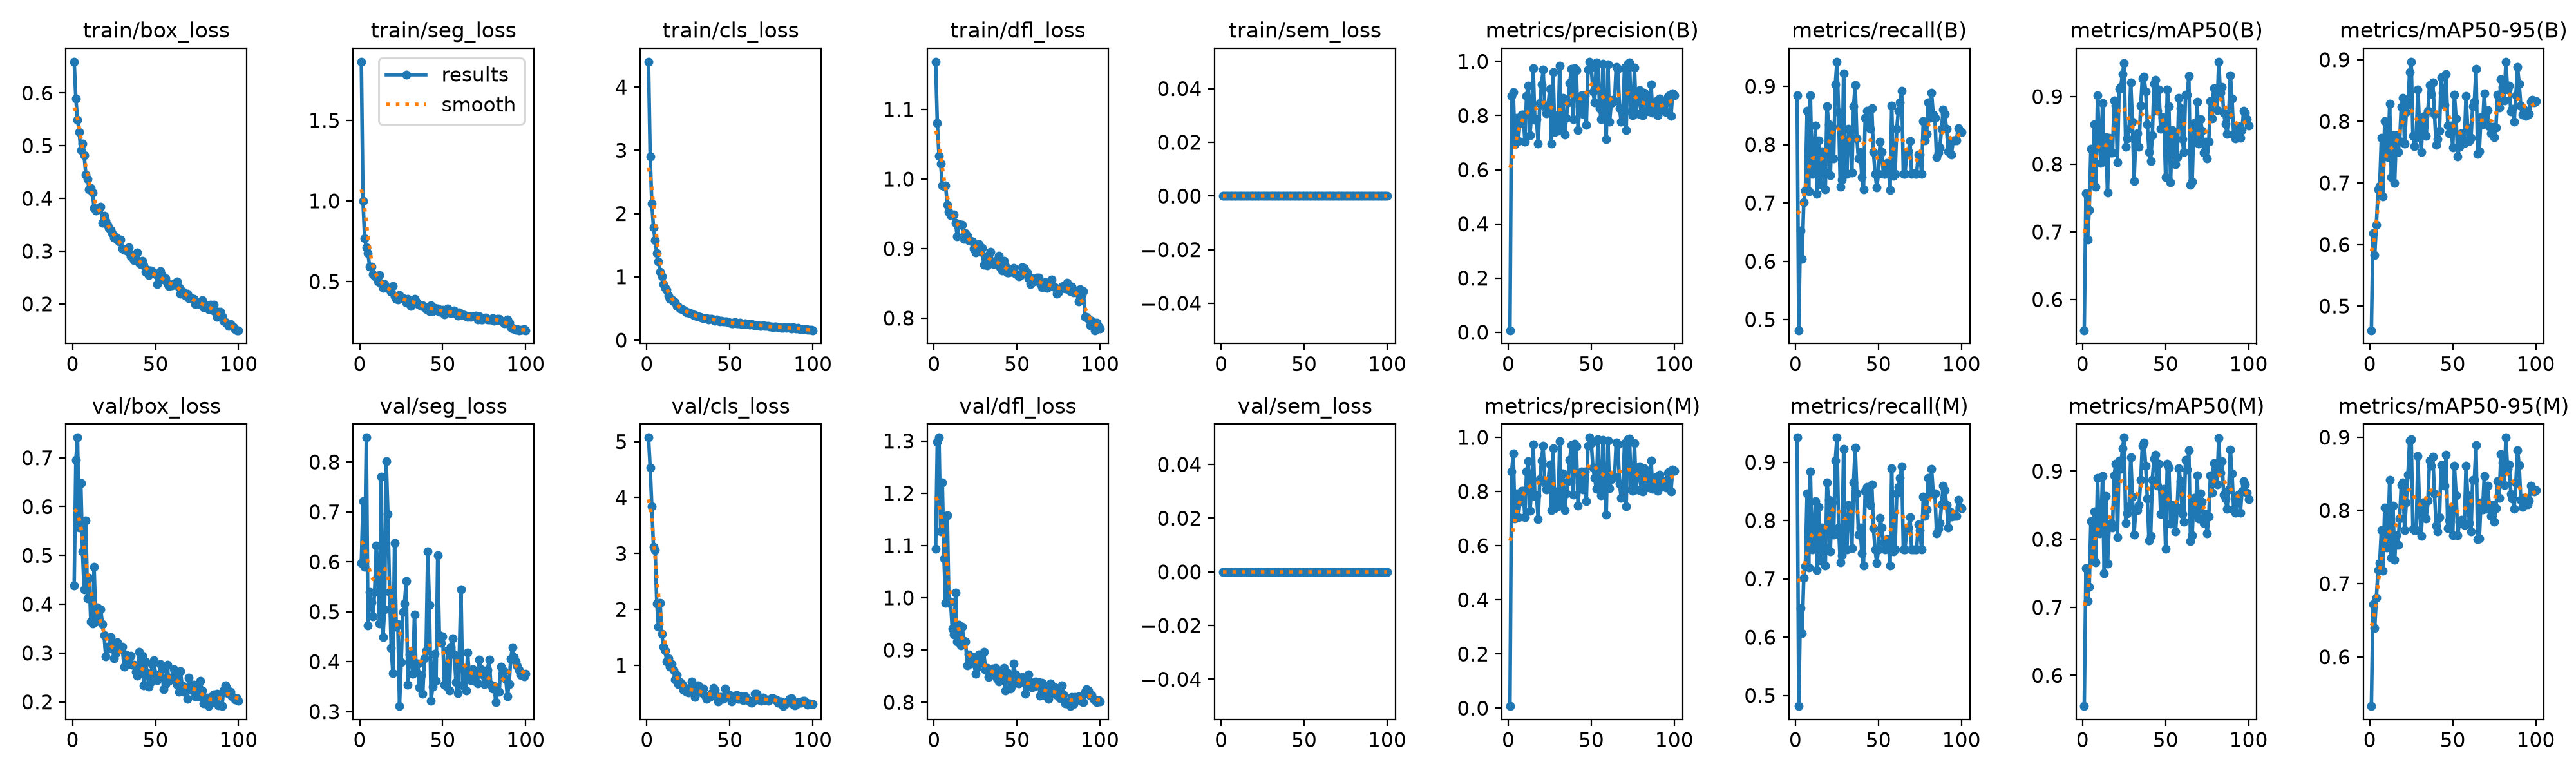

Source data for this figure (header and first rows):
epoch, time, train/box_loss, train/seg_loss, train/cls_loss, train/dfl_loss, train/sem_loss, metrics/precision(B), metrics/recall(B), metrics/mAP50(B), metrics/mAP50-95(B), metrics/precision(M), metrics/recall(M), metrics/mAP50(M), metrics/mAP50-95(M), val/box_loss, val/seg_loss, val/cls_loss, val/dfl_loss, val/sem_loss, lr/pg0, lr/pg1, lr/pg2
1, 70.39, 0.6594, 1.863, 4.4, 1.169, 0, 0.00748, 0.8846, 0.5547, 0.4608, 0.00752, 0.9423, 0.5548, 0.5327, 0.4387, 0.5969, 5.072, 1.094, 0, 0.0002506, 0.0002506, 0.0002506
2, 113.8, 0.5893, 0.998, 2.904, 1.081, 0, 0.8729, 0.4817, 0.7572, 0.6184, 0.8729, 0.4817, 0.7572, 0.6719, 0.6954, 0.7217, 4.539, 1.298, 0, 0.000502, 0.000502, 0.000502
3, 157.7, 0.5495, 0.7698, 2.156, 1.034, 0, 0.8858, 0.6526, 0.6883, 0.5827, 0.9401, 0.6504, 0.7097, 0.6394, 0.7414, 0.59, 3.839, 1.307, 0, 0.0007482, 0.0007482, 0.0007482
4, 201, 0.5262, 0.7123, 1.783, 1.023, 0, 0.6948, 0.6037, 0.7323, 0.6323, 0.6994, 0.6062, 0.7298, 0.6807, 0.5566, 0.8488, 3.123, 1.127, 0, 0.0007462, 0.0007462, 0.0007462
5, 243.6, 0.4913, 0.6752, 1.58, 0.9911, 0, 0.7921, 0.7015, 0.8231, 0.6898, 0.7921, 0.7015, 0.8266, 0.7183, 0.6478, 0.4723, 3.058, 1.221, 0, 0.0007385, 0.0007385, 0.0007385
6, 285.8, 0.5038, 0.592, 1.37, 0.9901, 0, 0.7053, 0.7214, 0.7702, 0.695, 0.7053, 0.7214, 0.7702, 0.7284, 0.5089, 0.5401, 2.105, 1.076, 0, 0.0007309, 0.0007309, 0.0007309
7, 328.4, 0.4821, 0.5907, 1.238, 0.991, 0, 0.7736, 0.8578, 0.8595, 0.7729, 0.7618, 0.8461, 0.8405, 0.7727, 0.4298, 0.519, 1.692, 0.9899, 0, 0.0007233, 0.0007233, 0.0007233
8, 370.7, 0.4452, 0.5423, 1.077, 0.9628, 0, 0.8024, 0.7196, 0.7669, 0.6778, 0.8024, 0.7196, 0.766, 0.7174, 0.5716, 0.4903, 2.115, 1.158, 0, 0.0007157, 0.0007157, 0.0007157
9, 414.5, 0.4365, 0.5327, 1.006, 0.9529, 0, 0.8032, 0.8846, 0.9018, 0.8008, 0.8032, 0.8846, 0.8898, 0.8043, 0.4117, 0.5399, 1.566, 0.99, 0, 0.0007081, 0.0007081, 0.0007081
10, 457.7, 0.4172, 0.5285, 0.8897, 0.9481, 0, 0.7042, 0.75, 0.8399, 0.745, 0.7042, 0.75, 0.8089, 0.7495, 0.4541, 0.6328, 1.334, 0.9927, 0, 0.0007005, 0.0007005, 0.0007005
11, 501.4, 0.4193, 0.4981, 0.824, 0.9477, 0, 0.8733, 0.7617, 0.8024, 0.7423, 0.8733, 0.7617, 0.8104, 0.7625, 0.3647, 0.5835, 1.263, 0.9404, 0, 0.0006929, 0.0006929, 0.0006929
12, 545, 0.4108, 0.5402, 0.7957, 0.9491, 0, 0.9109, 0.8332, 0.8906, 0.8291, 0.9109, 0.8332, 0.8927, 0.8419, 0.3608, 0.4765, 1.074, 0.9298, 0, 0.0006853, 0.0006853, 0.0006853
13, 591.5, 0.3815, 0.4832, 0.7043, 0.9368, 0, 0.7278, 0.7154, 0.8072, 0.709, 0.7278, 0.7154, 0.7498, 0.7351, 0.4762, 0.7707, 1.125, 1.009, 0, 0.0006776, 0.0006776, 0.0006776
14, 635.7, 0.3775, 0.4614, 0.6513, 0.918, 0, 0.8009, 0.807, 0.8404, 0.7775, 0.7982, 0.8232, 0.8632, 0.8062, 0.3647, 0.4489, 0.9795, 0.9162, 0, 0.00067, 0.00067, 0.00067
15, 681.4, 0.3791, 0.4856, 0.6362, 0.9348, 0, 0.9747, 0.7321, 0.7582, 0.7, 0.9747, 0.7321, 0.7645, 0.7329, 0.394, 0.5044, 1.027, 0.9477, 0, 0.0006624, 0.0006624, 0.0006624
16, 727.4, 0.3832, 0.4618, 0.6146, 0.9345, 0, 0.7839, 0.7885, 0.8387, 0.7778, 0.7839, 0.7885, 0.8177, 0.7656, 0.3665, 0.8011, 0.925, 0.9089, 0, 0.0006548, 0.0006548, 0.0006548
17, 772.2, 0.3844, 0.461, 0.5995, 0.9346, 0, 0.7859, 0.7545, 0.8171, 0.7502, 0.7859, 0.7545, 0.8239, 0.7532, 0.3892, 0.6954, 0.7492, 0.9446, 0, 0.0006472, 0.0006472, 0.0006472
18, 815.1, 0.3539, 0.4561, 0.5397, 0.9141, 0, 0.6969, 0.7232, 0.817, 0.7677, 0.6969, 0.7232, 0.817, 0.7891, 0.3593, 0.5395, 0.8321, 0.9172, 0, 0.0006396, 0.0006396, 0.0006396
19, 857.9, 0.3667, 0.4368, 0.5318, 0.9223, 0, 0.8463, 0.8654, 0.8939, 0.8238, 0.8463, 0.8654, 0.8939, 0.8346, 0.3366, 0.4269, 0.6686, 0.9161, 0, 0.000632, 0.000632, 0.000632
20, 901.4, 0.3569, 0.4726, 0.5033, 0.9185, 0, 0.9145, 0.8351, 0.8863, 0.8384, 0.9145, 0.8351, 0.9112, 0.8381, 0.2938, 0.3769, 0.7009, 0.8704, 0, 0.0006244, 0.0006244, 0.0006244
21, 943.9, 0.3506, 0.4078, 0.4916, 0.9122, 0, 0.9698, 0.7473, 0.8032, 0.7635, 0.9698, 0.7473, 0.8032, 0.7733, 0.3128, 0.637, 0.6684, 0.8918, 0, 0.0006167, 0.0006167, 0.0006167
22, 986.2, 0.3442, 0.3942, 0.4816, 0.9109, 0, 0.8312, 0.8307, 0.9113, 0.8152, 0.8312, 0.8307, 0.9159, 0.8111, 0.3086, 0.4699, 0.5695, 0.8744, 0, 0.0006091, 0.0006091, 0.0006091
23, 1028, 0.3397, 0.3888, 0.4528, 0.9103, 0, 0.8079, 0.776, 0.9139, 0.8272, 0.8079, 0.776, 0.9034, 0.8486, 0.3334, 0.4748, 0.5941, 0.8837, 0, 0.0006015, 0.0006015, 0.0006015
24, 1070, 0.334, 0.4146, 0.4333, 0.8997, 0, 0.8382, 0.903, 0.9333, 0.8796, 0.8382, 0.903, 0.9333, 0.895, 0.3144, 0.3109, 0.5345, 0.8868, 0, 0.0005939, 0.0005939, 0.0005939
25, 1112, 0.3261, 0.4001, 0.4358, 0.8946, 0, 0.8997, 0.9423, 0.9493, 0.8963, 0.8997, 0.9423, 0.9493, 0.8968, 0.2893, 0.3989, 0.5143, 0.8549, 0, 0.0005863, 0.0005863, 0.0005863
26, 1155, 0.3268, 0.3958, 0.4224, 0.9053, 0, 0.6956, 0.8564, 0.8258, 0.7759, 0.7306, 0.7885, 0.8236, 0.7744, 0.3001, 0.4997, 0.5724, 0.8673, 0, 0.0005787, 0.0005787, 0.0005787
27, 1198, 0.3221, 0.3907, 0.4126, 0.9063, 0, 0.9595, 0.7279, 0.8382, 0.7594, 0.9595, 0.7279, 0.8382, 0.7729, 0.3227, 0.5169, 0.7106, 0.8918, 0, 0.0005711, 0.0005711, 0.0005711
28, 1241, 0.3182, 0.3671, 0.399, 0.8954, 0, 0.7381, 0.74, 0.8526, 0.773, 0.7381, 0.74, 0.8486, 0.7728, 0.3074, 0.5612, 0.5285, 0.876, 0, 0.0005634, 0.0005634, 0.0005634
29, 1284, 0.3221, 0.3933, 0.3972, 0.9006, 0, 0.8009, 0.9224, 0.9207, 0.8521, 0.8009, 0.9224, 0.9207, 0.8739, 0.3091, 0.3542, 0.4392, 0.8759, 0, 0.0005558, 0.0005558, 0.0005558
30, 1327, 0.3053, 0.3652, 0.3719, 0.8764, 0, 0.7446, 0.75, 0.8625, 0.7913, 0.7446, 0.75, 0.8625, 0.8027, 0.3136, 0.4145, 0.55, 0.8961, 0, 0.0005482, 0.0005482, 0.0005482
31, 1374, 0.3023, 0.3478, 0.3724, 0.888, 0, 0.9854, 0.75, 0.7756, 0.7502, 0.9854, 0.75, 0.8067, 0.7655, 0.2719, 0.4157, 0.6455, 0.862, 0, 0.0005406, 0.0005406, 0.0005406
32, 1418, 0.3035, 0.386, 0.3639, 0.8757, 0, 0.7598, 0.8269, 0.8357, 0.7987, 0.7598, 0.8269, 0.8437, 0.8113, 0.2967, 0.3762, 0.5646, 0.8654, 0, 0.000533, 0.000533, 0.000533
33, 1464, 0.3005, 0.393, 0.3609, 0.8903, 0, 0.8659, 0.8243, 0.8456, 0.809, 0.8659, 0.8243, 0.843, 0.8064, 0.2796, 0.4949, 0.5167, 0.8481, 0, 0.0005254, 0.0005254, 0.0005254
34, 1507, 0.3074, 0.3762, 0.3494, 0.8955, 0, 0.7309, 0.7523, 0.826, 0.776, 0.7309, 0.7523, 0.8503, 0.789, 0.2934, 0.3789, 0.5818, 0.856, 0, 0.0005178, 0.0005178, 0.0005178
35, 1550, 0.2904, 0.3608, 0.3409, 0.8816, 0, 0.7922, 0.8654, 0.887, 0.8168, 0.7922, 0.8654, 0.887, 0.8132, 0.2943, 0.3958, 0.4583, 0.8649, 0, 0.0005102, 0.0005102, 0.0005102
36, 1594, 0.2932, 0.3552, 0.3449, 0.8779, 0, 0.849, 0.9026, 0.9269, 0.8589, 0.8387, 0.9253, 0.9375, 0.8679, 0.2765, 0.349, 0.3991, 0.8594, 0, 0.0005025, 0.0005025, 0.0005025
37, 1637, 0.2833, 0.3473, 0.3236, 0.8782, 0, 0.9203, 0.8105, 0.929, 0.8445, 0.9162, 0.8461, 0.9422, 0.8614, 0.2761, 0.3725, 0.4353, 0.8657, 0, 0.0004949, 0.0004949, 0.0004949
38, 1680, 0.2936, 0.3529, 0.3386, 0.8836, 0, 0.9713, 0.7759, 0.9077, 0.8631, 0.9713, 0.7759, 0.9077, 0.8737, 0.2615, 0.3361, 0.4327, 0.8454, 0, 0.0004873, 0.0004873, 0.0004873
39, 1722, 0.2974, 0.3459, 0.3327, 0.8896, 0, 0.7878, 0.7878, 0.8595, 0.812, 0.7878, 0.7878, 0.8595, 0.8231, 0.2533, 0.4066, 0.5051, 0.8401, 0, 0.0004797, 0.0004797, 0.0004797
40, 1765, 0.2781, 0.3275, 0.3206, 0.8735, 0, 0.9751, 0.744, 0.8178, 0.7614, 0.9751, 0.744, 0.7978, 0.7796, 0.3022, 0.4222, 0.595, 0.8608, 0, 0.0004721, 0.0004721, 0.0004721
41, 1807, 0.2751, 0.34, 0.3042, 0.8684, 0, 0.9666, 0.7232, 0.8051, 0.7714, 0.9666, 0.7232, 0.8051, 0.7712, 0.2628, 0.6212, 0.5661, 0.8455, 0, 0.0004645, 0.0004645, 0.0004645
42, 1849, 0.2818, 0.3177, 0.3285, 0.8827, 0, 0.7454, 0.8461, 0.8428, 0.7846, 0.7474, 0.8506, 0.8874, 0.7908, 0.2941, 0.5133, 0.4509, 0.8657, 0, 0.0004569, 0.0004569, 0.0004569
43, 1892, 0.2727, 0.3505, 0.3063, 0.8751, 0, 0.834, 0.8578, 0.9186, 0.8712, 0.834, 0.8578, 0.9186, 0.862, 0.2341, 0.3216, 0.3609, 0.8221, 0, 0.0004492, 0.0004492, 0.0004492
44, 1935, 0.2614, 0.3175, 0.2933, 0.8659, 0, 0.8749, 0.8376, 0.9243, 0.8465, 0.8749, 0.8376, 0.9243, 0.8621, 0.2823, 0.3494, 0.4396, 0.8565, 0, 0.0004416, 0.0004416, 0.0004416
45, 1978, 0.2648, 0.3378, 0.3006, 0.8653, 0, 0.8066, 0.8269, 0.879, 0.8268, 0.8066, 0.8269, 0.879, 0.8338, 0.2592, 0.4159, 0.4377, 0.845, 0, 0.000434, 0.000434, 0.000434
46, 2020, 0.2546, 0.3246, 0.297, 0.8664, 0, 0.8739, 0.862, 0.9108, 0.877, 0.8739, 0.862, 0.9108, 0.8763, 0.2309, 0.3616, 0.4081, 0.8259, 0, 0.0004264, 0.0004264, 0.0004264
47, 2063, 0.2634, 0.3342, 0.296, 0.867, 0, 0.7653, 0.7871, 0.8522, 0.7935, 0.7641, 0.7864, 0.8374, 0.7754, 0.2402, 0.6125, 0.5913, 0.8305, 0, 0.0004188, 0.0004188, 0.0004188
48, 2106, 0.262, 0.3105, 0.2911, 0.8725, 0, 0.9694, 0.75, 0.8699, 0.7805, 0.9694, 0.75, 0.8699, 0.7863, 0.2772, 0.4526, 0.4361, 0.8738, 0, 0.0004112, 0.0004112, 0.0004112
49, 2148, 0.2588, 0.3112, 0.2802, 0.8636, 0, 0.9989, 0.7268, 0.8647, 0.7932, 0.9989, 0.7268, 0.8739, 0.8018, 0.2848, 0.4381, 0.454, 0.853, 0, 0.0004036, 0.0004036, 0.0004036
50, 2191, 0.2559, 0.3248, 0.2709, 0.8625, 0, 0.9781, 0.75, 0.7807, 0.7571, 0.9781, 0.75, 0.7861, 0.7658, 0.2558, 0.451, 0.4681, 0.8376, 0, 0.000396, 0.000396, 0.000396
51, 2233, 0.2372, 0.298, 0.2633, 0.8596, 0, 0.8888, 0.8049, 0.9105, 0.8437, 0.8888, 0.8049, 0.9105, 0.8608, 0.245, 0.3539, 0.36, 0.8358, 0, 0.0003883, 0.0003883, 0.0003883
52, 2276, 0.2477, 0.3158, 0.2652, 0.8612, 0, 0.8493, 0.7877, 0.8853, 0.8041, 0.8493, 0.7877, 0.9048, 0.8209, 0.2516, 0.3514, 0.4007, 0.8379, 0, 0.0003807, 0.0003807, 0.0003807
53, 2319, 0.2621, 0.3315, 0.2827, 0.8727, 0, 0.9973, 0.75, 0.7737, 0.7427, 0.8086, 0.7627, 0.823, 0.7661, 0.2777, 0.4227, 0.4555, 0.8482, 0, 0.0003731, 0.0003731, 0.0003731
54, 2363, 0.2533, 0.3064, 0.2632, 0.8718, 0, 0.9915, 0.75, 0.8503, 0.7589, 0.9915, 0.75, 0.8503, 0.7843, 0.2678, 0.3417, 0.4721, 0.8451, 0, 0.0003655, 0.0003655, 0.0003655
55, 2405, 0.2468, 0.3055, 0.2626, 0.8685, 0, 0.8269, 0.7685, 0.8409, 0.7808, 0.8269, 0.7685, 0.8409, 0.7873, 0.2264, 0.4299, 0.4077, 0.8163, 0, 0.0003579, 0.0003579, 0.0003579
56, 2448, 0.2489, 0.3138, 0.2723, 0.866, 0, 0.7862, 0.7586, 0.8004, 0.7701, 0.7862, 0.7586, 0.8112, 0.7816, 0.2359, 0.4468, 0.4067, 0.8302, 0, 0.0003503, 0.0003503, 0.0003503
57, 2490, 0.2393, 0.3213, 0.2512, 0.8573, 0, 0.9913, 0.7224, 0.8105, 0.7647, 0.9913, 0.7224, 0.8468, 0.78, 0.2765, 0.4148, 0.4542, 0.853, 0, 0.0003427, 0.0003427, 0.0003427
58, 2533, 0.2344, 0.3015, 0.2548, 0.8485, 0, 0.8108, 0.8671, 0.8981, 0.8414, 0.8295, 0.8895, 0.9045, 0.8611, 0.2433, 0.3586, 0.3809, 0.8387, 0, 0.0003351, 0.0003351, 0.0003351
59, 2575, 0.2353, 0.2896, 0.2616, 0.8573, 0, 0.7136, 0.7468, 0.8826, 0.7894, 0.7136, 0.7468, 0.8853, 0.8203, 0.2493, 0.3366, 0.4448, 0.8287, 0, 0.0003274, 0.0003274, 0.0003274
60, 2616, 0.2349, 0.3093, 0.2509, 0.8525, 0, 0.989, 0.75, 0.8374, 0.7681, 0.989, 0.75, 0.8374, 0.7827, 0.2483, 0.412, 0.3973, 0.8301, 0, 0.0003198, 0.0003198, 0.0003198
... 40 more rows
